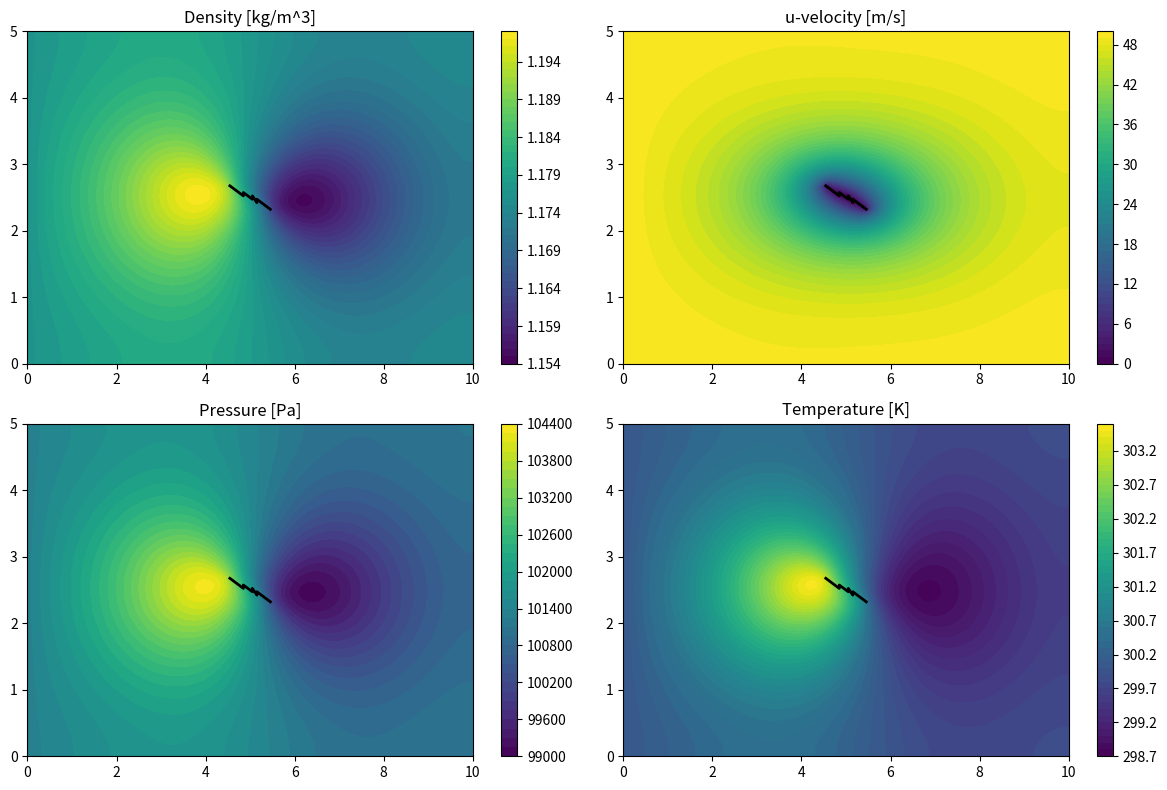
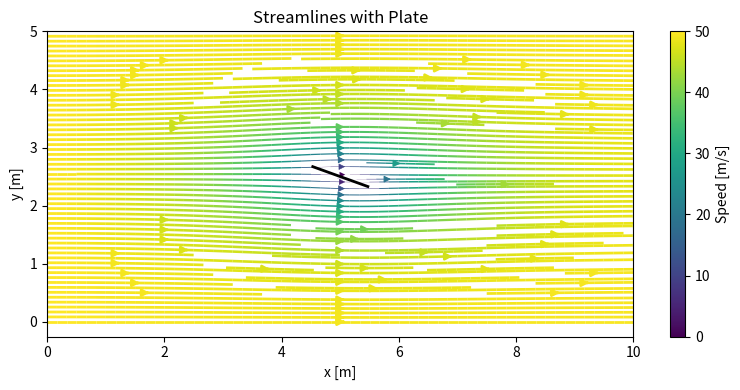

These figures' Python source, in order:
# 2D Explicit Finite Difference Solver for Subsonic Compressible Flow in a Rectangular Domain
import numpy as np
import matplotlib.pyplot as plt

# Physical constants
GAMMA = 1.4
R = 287.05

# Grid parameters
Lx = 10.0  # length in x [m]
Ly = 5.0  # length in y [m]
Nx = 100  # grid points in x
Ny = 100   # grid points in y
dx = Lx / (Nx - 1)
dy = Ly / (Ny - 1)
x = np.linspace(0, Lx, Nx)
y = np.linspace(0, Ly, Ny)
X, Y = np.meshgrid(x, y, indexing='ij')


# Time stepping
dt = 5e-6  # time step [s]
nt = 1000  # number of time steps

# Initial conditions (uniform subsonic flow)
P0 = 101325.0  # Pa
T0 = 300.0     # K
rho0 = P0 / (R * T0)  # Ideal gas law
u0 = 50.0      # m/s (x-direction)
v0 = 0.0       # m/s (y-direction)

# --- Flat plate (wall) definition ---
# Plate parameters
plate_angle_deg = -20  # angle from x-axis
plate_length = 0.1 * Lx  # length of the plate
plate_center = (Lx/2, Ly/2)
plate_angle = np.deg2rad(plate_angle_deg)
# Compute plate endpoints
dx_plate = (plate_length/2) * np.cos(plate_angle)
dy_plate = (plate_length/2) * np.sin(plate_angle)
plate_x0 = plate_center[0] - dx_plate
plate_y0 = plate_center[1] - dy_plate
plate_x1 = plate_center[0] + dx_plate
plate_y1 = plate_center[1] + dy_plate

# Find grid points closest to the plate (discretize the plate)
num_plate_pts = int(plate_length / min(dx, dy))
plate_ix = np.linspace(plate_x0, plate_x1, num_plate_pts)
plate_iy = np.linspace(plate_y0, plate_y1, num_plate_pts)
plate_i = np.clip(np.round(plate_ix / dx).astype(int), 0, Nx-1)
plate_j = np.clip(np.round(plate_iy / dy).astype(int), 0, Ny-1)
plate_mask = np.zeros((Nx, Ny), dtype=bool)
plate_mask[plate_i, plate_j] = True


# State variables: [rho, rho*u, rho*v, E]
U = np.zeros((Nx, Ny, 4))
U[:, :, 0] = rho0
U[:, :, 1] = rho0 * u0  # Set initial x-momentum everywhere
U[:, :, 2] = rho0 * v0  # Set initial y-momentum everywhere
U[:, :, 3] = P0 / (GAMMA - 1) + 0.5 * rho0 * (u0**2 + v0**2)

def primitive_vars(U):
	rho = U[:, :, 0]
	u = U[:, :, 1] / rho
	v = U[:, :, 2] / rho
	E = U[:, :, 3]
	# Pressure from total energy and ideal gas law
	p = (GAMMA - 1) * (E - 0.5 * rho * (u**2 + v**2))
	T = p / (rho * R)
	return rho, u, v, p, T

def flux_x(U):
	rho, u, v, p, _ = primitive_vars(U)
	Fx = np.zeros_like(U)
	Fx[:, :, 0] = rho * u
	Fx[:, :, 1] = rho * u**2 + p
	Fx[:, :, 2] = rho * u * v
	Fx[:, :, 3] = u * (U[:, :, 3] + p)
	return Fx

def flux_y(U):
	rho, u, v, p, _ = primitive_vars(U)
	Fy = np.zeros_like(U)
	Fy[:, :, 0] = rho * v
	Fy[:, :, 1] = rho * u * v
	Fy[:, :, 2] = rho * v**2 + p
	Fy[:, :, 3] = v * (U[:, :, 3] + p)
	return Fy

def apply_boundary(U):
	# Flat plate (internal wall): no-slip wall (u=0, v=0)
	U[plate_mask, 1] = 0.0  # u = 0 at plate
	U[plate_mask, 2] = 0.0  # v = 0 at plate
	# Inlet (left): fixed primitive variables
	U[0, :, 0] = rho0
	U[0, :, 1] = rho0 * u0
	U[0, :, 2] = rho0 * v0
	U[0, :, 3] = P0 / (GAMMA - 1) + 0.5 * rho0 * (u0**2 + v0**2)
	# Outlet (right): zero-gradient
	U[-1, :, :] = U[-2, :, :]
	# Top/bottom: slip wall (v=0)
	# Bottom wall (j=0)
	U[:, 0, :] = U[:, 1, :]
	U[:, 0, 2] = 0.0  # v = 0 at bottom
	# Top wall (j=Ny-1)
	U[:, -1, :] = U[:, -2, :]
	U[:, -1, 2] = 0.0  # v = 0 at top
	return U

def main():
	global U
	wall_drag_coeff = 10.0  # Increase for stronger wall drag
	for n in range(nt):
		Fx = flux_x(U)
		Fy = flux_y(U)
		U_new = U.copy()
		# Only update interior points, not boundaries
		U_new[1:-1,1:-1] = 0.25 * (U[2:,1:-1] + U[:-2,1:-1] + U[1:-1,2:] + U[1:-1,:-2]) \
			- dt/(2*dx) * (Fx[2:,1:-1] - Fx[:-2,1:-1]) \
			- dt/(2*dy) * (Fy[1:-1,2:] - Fy[1:-1,:-2])
		# Artificial wall drag: damp u near top and bottom
		# Bottom wall (j=0,1)
		U_new[:,0:2,1] *= np.exp(-wall_drag_coeff*dt)
		# Top wall (j=-2,-1)
		U_new[:,-2:,1] *= np.exp(-wall_drag_coeff*dt)
		# Enforce boundary conditions after update
		U_new = apply_boundary(U_new)
		U = U_new
		# Debug: print mean and max velocity in the domain
		rho, u, v, p, T = primitive_vars(U)
		if n % 100 == 0 or n == nt - 1:
			print(f"Step {n+1}/{nt} | Mean u: {np.mean(u):.2f} | Max u: {np.max(u):.2f}")

	# Plot results (centerline)
	rho, u, v, p, T = primitive_vars(U)
	plt.figure(figsize=(12, 8))
	# Plate coordinates for plotting
	plate_x = X[plate_mask]
	plate_y = Y[plate_mask]
	for i, (data, title) in enumerate(zip([rho, u, p, T],
										 ['Density [kg/m^3]', 'u-velocity [m/s]', 'Pressure [Pa]', 'Temperature [K]'])):
		plt.subplot(2,2,i+1)
		plt.contourf(X, Y, data, 50)
		plt.plot(plate_x, plate_y, 'k-', linewidth=2)
		plt.colorbar()
		plt.title(title)
	plt.tight_layout()
	plt.show()

    
	# Streamline plot
	plt.figure(figsize=(8, 4))
	plt.title('Streamlines with Plate')
	speed = np.sqrt(u**2 + v**2)
	lw = 2 * speed / speed.max()
	plt.streamplot(X.T, Y.T, u.T, v.T, color=speed.T, linewidth=lw.T, cmap='viridis', density=2)
	# Plot the plate as a line using the original plate coordinates
	plt.plot(plate_ix, plate_iy, 'k-', linewidth=2)
	plt.xlabel('x [m]')
	plt.ylabel('y [m]')
	plt.colorbar(label='Speed [m/s]')
	plt.tight_layout()
	plt.show()


if __name__ == "__main__":
	main()
